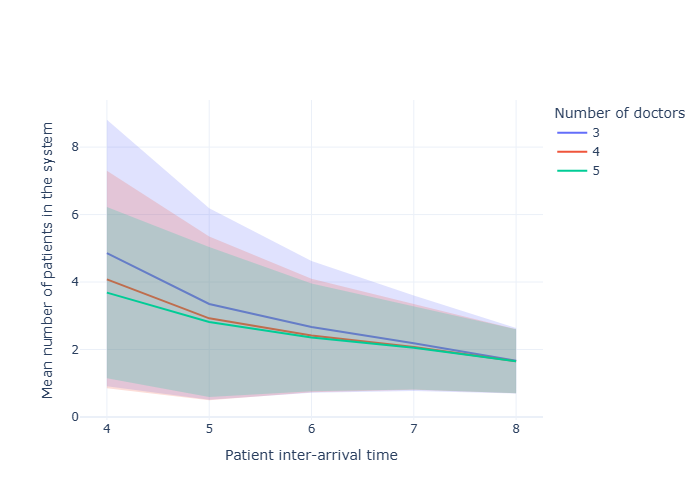

The file beside this chart, header and first rows:
scenario, interarrival_time, number_of_doctors, mean, std_dev, ci_lower, ci_upper, metric
0, 4, 3, 4.859, 3.183, 0.907, 8.811, mean_patients_in_system
1, 4, 4, 4.077, 2.597, 0.8525, 7.302, mean_patients_in_system
2, 4, 5, 3.687, 2.046, 1.147, 6.227, mean_patients_in_system
3, 5, 3, 3.349, 2.286, 0.5104, 6.188, mean_patients_in_system
4, 5, 4, 2.923, 1.956, 0.495, 5.352, mean_patients_in_system
5, 5, 5, 2.814, 1.791, 0.5905, 5.037, mean_patients_in_system
6, 6, 3, 2.668, 1.573, 0.7148, 4.621, mean_patients_in_system
7, 6, 4, 2.414, 1.353, 0.7346, 4.094, mean_patients_in_system
8, 6, 5, 2.359, 1.287, 0.7603, 3.957, mean_patients_in_system
9, 7, 3, 2.187, 1.141, 0.7706, 3.604, mean_patients_in_system
10, 7, 4, 2.072, 1.018, 0.8079, 3.336, mean_patients_in_system
11, 7, 5, 2.051, 0.9942, 0.8167, 3.286, mean_patients_in_system
12, 8, 3, 1.667, 0.7822, 0.6961, 2.638, mean_patients_in_system
13, 8, 4, 1.651, 0.7646, 0.7017, 2.6, mean_patients_in_system
14, 8, 5, 1.651, 0.7646, 0.7017, 2.6, mean_patients_in_system
